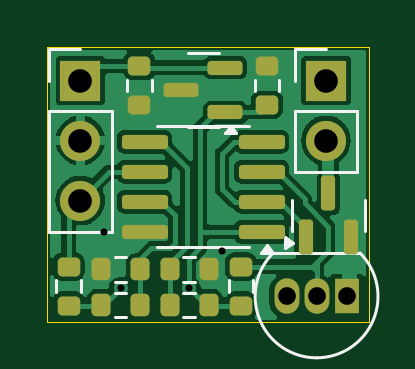
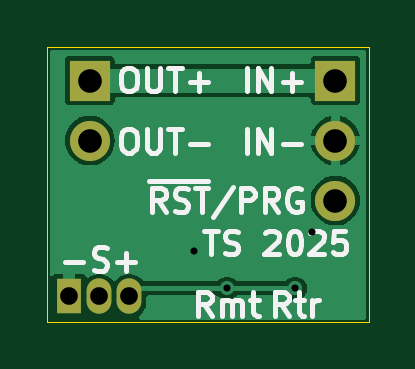
Circuit board: 11 layer files. Board 13.6 x 11.6 mm.
- bottom_copper: universal_fan_ctrl-CuBottom.gbr (13856 bytes)
- top_copper: universal_fan_ctrl-CuTop.gbr (36688 bytes)
- outline: universal_fan_ctrl-EdgeCuts.gbr (616 bytes)
- bottom_mask: universal_fan_ctrl-MaskBottom.gbr (859 bytes)
- top_mask: universal_fan_ctrl-MaskTop.gbr (3130 bytes)
- drill: universal_fan_ctrl-NPTH.drl (265 bytes)
- drill: universal_fan_ctrl-PTH.drl (626 bytes)
- paste: universal_fan_ctrl-PasteBottom.gbr (461 bytes)
- paste: universal_fan_ctrl-PasteTop.gbr (2732 bytes)
- bottom_silk: universal_fan_ctrl-SilkBottom.gbr (15243 bytes)
- top_silk: universal_fan_ctrl-SilkTop.gbr (6181 bytes)

=== bottom_copper: universal_fan_ctrl-CuBottom.gbr (13856 bytes, source omitted) ===
=== top_copper: universal_fan_ctrl-CuTop.gbr (36688 bytes, source omitted) ===
=== outline: universal_fan_ctrl-EdgeCuts.gbr ===
%TF.GenerationSoftware,KiCad,Pcbnew,8.0.6*%
%TF.CreationDate,2025-02-05T22:59:24+01:00*%
%TF.ProjectId,universal_fan_ctrl,756e6976-6572-4736-916c-5f66616e5f63,rev?*%
%TF.SameCoordinates,Original*%
%TF.FileFunction,Profile,NP*%
%FSLAX46Y46*%
G04 Gerber Fmt 4.6, Leading zero omitted, Abs format (unit mm)*
G04 Created by KiCad (PCBNEW 8.0.6) date 2025-02-05 22:59:24*
%MOMM*%
%LPD*%
G01*
G04 APERTURE LIST*
%TA.AperFunction,Profile*%
%ADD10C,0.050000*%
%TD*%
G04 APERTURE END LIST*
D10*
X140000000Y-65000000D02*
X153600000Y-65000000D01*
X153600000Y-76625000D01*
X140000000Y-76625000D01*
X140000000Y-65000000D01*
M02*

=== bottom_mask: universal_fan_ctrl-MaskBottom.gbr ===
%TF.GenerationSoftware,KiCad,Pcbnew,8.0.6*%
%TF.CreationDate,2025-02-05T22:59:24+01:00*%
%TF.ProjectId,universal_fan_ctrl,756e6976-6572-4736-916c-5f66616e5f63,rev?*%
%TF.SameCoordinates,Original*%
%TF.FileFunction,Soldermask,Bot*%
%TF.FilePolarity,Negative*%
%FSLAX46Y46*%
G04 Gerber Fmt 4.6, Leading zero omitted, Abs format (unit mm)*
G04 Created by KiCad (PCBNEW 8.0.6) date 2025-02-05 22:59:24*
%MOMM*%
%LPD*%
G01*
G04 APERTURE LIST*
%ADD10R,1.700000X1.700000*%
%ADD11O,1.700000X1.700000*%
%ADD12R,1.050000X1.500000*%
%ADD13O,1.050000X1.500000*%
G04 APERTURE END LIST*
D10*
%TO.C,J1*%
X141400000Y-66400000D03*
D11*
X141400000Y-68940000D03*
X141400000Y-71479999D03*
%TD*%
D12*
%TO.C,U3*%
X152670001Y-75540001D03*
D13*
X151400000Y-75540001D03*
X150130001Y-75540001D03*
%TD*%
D10*
%TO.C,J2*%
X151800000Y-66400000D03*
D11*
X151800000Y-68940000D03*
%TD*%
M02*

=== top_mask: universal_fan_ctrl-MaskTop.gbr (3130 bytes, source withheld) ===
=== drill: universal_fan_ctrl-NPTH.drl ===
M48
; DRILL file {KiCad 8.0.6} date 2025-02-05T22:59:24+0100
; FORMAT={-:-/ absolute / inch / decimal}
; #@! TF.CreationDate,2025-02-05T22:59:24+01:00
; #@! TF.GenerationSoftware,Kicad,Pcbnew,8.0.6
; #@! TF.FileFunction,NonPlated,1,2,NPTH
FMAT,2
INCH
%
G90
G05
M30

=== drill: universal_fan_ctrl-PTH.drl ===
M48
; DRILL file {KiCad 8.0.6} date 2025-02-05T22:59:24+0100
; FORMAT={-:-/ absolute / inch / decimal}
; #@! TF.CreationDate,2025-02-05T22:59:24+01:00
; #@! TF.GenerationSoftware,Kicad,Pcbnew,8.0.6
; #@! TF.FileFunction,Plated,1,2,PTH
FMAT,2
INCH
; #@! TA.AperFunction,Plated,PTH,ViaDrill
T1C0.0118
; #@! TA.AperFunction,Plated,PTH,ComponentDrill
T2C0.0295
; #@! TA.AperFunction,Plated,PTH,ComponentDrill
T3C0.0394
%
G90
G05
T1
X5.6063Y-2.8661
X5.6339Y-2.9606
X5.748Y-2.9606
X5.8031Y-2.8976
T2
X5.9106Y-2.974
X5.9606Y-2.974
X6.0106Y-2.974
T3
X5.5669Y-2.6142
X5.5669Y-2.7142
X5.5669Y-2.8142
X5.9764Y-2.6142
X5.9764Y-2.7142
M30

=== paste: universal_fan_ctrl-PasteBottom.gbr ===
%TF.GenerationSoftware,KiCad,Pcbnew,8.0.6*%
%TF.CreationDate,2025-02-05T22:59:24+01:00*%
%TF.ProjectId,universal_fan_ctrl,756e6976-6572-4736-916c-5f66616e5f63,rev?*%
%TF.SameCoordinates,Original*%
%TF.FileFunction,Paste,Bot*%
%TF.FilePolarity,Positive*%
%FSLAX46Y46*%
G04 Gerber Fmt 4.6, Leading zero omitted, Abs format (unit mm)*
G04 Created by KiCad (PCBNEW 8.0.6) date 2025-02-05 22:59:24*
%MOMM*%
%LPD*%
G01*
G04 APERTURE LIST*
G04 APERTURE END LIST*
M02*

=== paste: universal_fan_ctrl-PasteTop.gbr (2732 bytes, source withheld) ===
=== bottom_silk: universal_fan_ctrl-SilkBottom.gbr (15243 bytes, source omitted) ===
=== top_silk: universal_fan_ctrl-SilkTop.gbr ===
%TF.GenerationSoftware,KiCad,Pcbnew,8.0.6*%
%TF.CreationDate,2025-02-05T22:59:24+01:00*%
%TF.ProjectId,universal_fan_ctrl,756e6976-6572-4736-916c-5f66616e5f63,rev?*%
%TF.SameCoordinates,Original*%
%TF.FileFunction,Legend,Top*%
%TF.FilePolarity,Positive*%
%FSLAX46Y46*%
G04 Gerber Fmt 4.6, Leading zero omitted, Abs format (unit mm)*
G04 Created by KiCad (PCBNEW 8.0.6) date 2025-02-05 22:59:24*
%MOMM*%
%LPD*%
G01*
G04 APERTURE LIST*
G04 Aperture macros list*
%AMRoundRect*
0 Rectangle with rounded corners*
0 $1 Rounding radius*
0 $2 $3 $4 $5 $6 $7 $8 $9 X,Y pos of 4 corners*
0 Add a 4 corners polygon primitive as box body*
4,1,4,$2,$3,$4,$5,$6,$7,$8,$9,$2,$3,0*
0 Add four circle primitives for the rounded corners*
1,1,$1+$1,$2,$3*
1,1,$1+$1,$4,$5*
1,1,$1+$1,$6,$7*
1,1,$1+$1,$8,$9*
0 Add four rect primitives between the rounded corners*
20,1,$1+$1,$2,$3,$4,$5,0*
20,1,$1+$1,$4,$5,$6,$7,0*
20,1,$1+$1,$6,$7,$8,$9,0*
20,1,$1+$1,$8,$9,$2,$3,0*%
G04 Aperture macros list end*
%ADD10C,0.120000*%
%ADD11RoundRect,0.150000X0.587500X0.150000X-0.587500X0.150000X-0.587500X-0.150000X0.587500X-0.150000X0*%
%ADD12RoundRect,0.200000X-0.275000X0.200000X-0.275000X-0.200000X0.275000X-0.200000X0.275000X0.200000X0*%
%ADD13R,1.700000X1.700000*%
%ADD14O,1.700000X1.700000*%
%ADD15R,1.050000X1.500000*%
%ADD16O,1.050000X1.500000*%
%ADD17RoundRect,0.150000X0.150000X-0.587500X0.150000X0.587500X-0.150000X0.587500X-0.150000X-0.587500X0*%
%ADD18RoundRect,0.200000X0.200000X0.275000X-0.200000X0.275000X-0.200000X-0.275000X0.200000X-0.275000X0*%
%ADD19RoundRect,0.200000X-0.200000X-0.275000X0.200000X-0.275000X0.200000X0.275000X-0.200000X0.275000X0*%
%ADD20RoundRect,0.200000X0.275000X-0.200000X0.275000X0.200000X-0.275000X0.200000X-0.275000X-0.200000X0*%
%ADD21RoundRect,0.150000X0.825000X0.150000X-0.825000X0.150000X-0.825000X-0.150000X0.825000X-0.150000X0*%
G04 APERTURE END LIST*
D10*
%TO.C,U1*%
X146600000Y-65239999D02*
X145950000Y-65240000D01*
X146600000Y-65239999D02*
X147250000Y-65240000D01*
X146600000Y-68360001D02*
X145950000Y-68360000D01*
X146600000Y-68360001D02*
X147250000Y-68360000D01*
X148002500Y-68640000D02*
X147522500Y-68639999D01*
X147762500Y-68310000D01*
X148002500Y-68640000D01*
G36*
X148002500Y-68640000D02*
G01*
X147522500Y-68639999D01*
X147762500Y-68310000D01*
X148002500Y-68640000D01*
G37*
%TO.C,C1*%
X143377500Y-66362742D02*
X143377500Y-66837258D01*
X144422500Y-66362742D02*
X144422500Y-66837258D01*
%TO.C,J1*%
X140070000Y-65070000D02*
X141400000Y-65070000D01*
X140070000Y-66400000D02*
X140070000Y-65070000D01*
X140070000Y-67670001D02*
X140070000Y-72809999D01*
X140070000Y-67670001D02*
X142730000Y-67670001D01*
X140070000Y-72809999D02*
X142730000Y-72809999D01*
X142730000Y-67670001D02*
X142730000Y-72809999D01*
%TO.C,U3*%
X153200001Y-73690001D02*
X149600001Y-73690001D01*
X151400001Y-78140001D02*
G75*
G02*
X149561523Y-73701523I0J2600000D01*
G01*
X153238479Y-73701523D02*
G75*
G02*
X151400001Y-78140002I-1838478J-1838478D01*
G01*
%TO.C,Q1*%
X150339999Y-72100000D02*
X150340000Y-71450000D01*
X150339999Y-72100000D02*
X150340000Y-72750000D01*
X153460001Y-72100000D02*
X153460000Y-71450000D01*
X153460001Y-72100000D02*
X153460000Y-72750000D01*
X150390000Y-73262500D02*
X150060000Y-73502500D01*
X150060001Y-73022500D01*
X150390000Y-73262500D01*
G36*
X150390000Y-73262500D02*
G01*
X150060000Y-73502500D01*
X150060001Y-73022500D01*
X150390000Y-73262500D01*
G37*
%TO.C,R1*%
X140377501Y-74862742D02*
X140377501Y-75337258D01*
X141422501Y-74862742D02*
X141422501Y-75337258D01*
%TO.C,R5*%
X147677500Y-74862742D02*
X147677500Y-75337258D01*
X148722500Y-74862742D02*
X148722500Y-75337258D01*
%TO.C,Rtr1*%
X143337258Y-75377500D02*
X142862742Y-75377500D01*
X143337258Y-76422500D02*
X142862742Y-76422500D01*
%TO.C,R4*%
X142862742Y-73877500D02*
X143337258Y-73877500D01*
X142862742Y-74922500D02*
X143337258Y-74922500D01*
%TO.C,R3*%
X146237258Y-73877500D02*
X145762742Y-73877500D01*
X146237258Y-74922500D02*
X145762742Y-74922500D01*
%TO.C,Rmt1*%
X145762742Y-75377500D02*
X146237258Y-75377500D01*
X145762742Y-76422500D02*
X146237258Y-76422500D01*
%TO.C,J2*%
X150470000Y-65070000D02*
X151800000Y-65070000D01*
X150470000Y-66400000D02*
X150470000Y-65070000D01*
X150470000Y-67670001D02*
X150470000Y-70270000D01*
X150470000Y-67670001D02*
X153130000Y-67670001D01*
X150470000Y-70270000D02*
X153130000Y-70270000D01*
X153130000Y-67670001D02*
X153130000Y-70270000D01*
%TO.C,C2*%
X148777500Y-66837258D02*
X148777500Y-66362742D01*
X149822500Y-66837258D02*
X149822500Y-66362742D01*
%TO.C,U2*%
X146600000Y-68340001D02*
X144650000Y-68340000D01*
X146600000Y-68340001D02*
X148550000Y-68340000D01*
X146600000Y-73459999D02*
X144650000Y-73460000D01*
X146600000Y-73459999D02*
X148550000Y-73460000D01*
X149539999Y-73695000D02*
X149060000Y-73695000D01*
X149300000Y-73365000D01*
X149539999Y-73695000D01*
G36*
X149539999Y-73695000D02*
G01*
X149060000Y-73695000D01*
X149300000Y-73365000D01*
X149539999Y-73695000D01*
G37*
%TD*%
%LPC*%
D11*
%TO.C,U1*%
X147537500Y-67750000D03*
X147537500Y-65850000D03*
X145662499Y-66800000D03*
%TD*%
D12*
%TO.C,C1*%
X143900000Y-65775000D03*
X143900000Y-67425000D03*
%TD*%
D13*
%TO.C,J1*%
X141400000Y-66400000D03*
D14*
X141400000Y-68940000D03*
X141400000Y-71479999D03*
%TD*%
D15*
%TO.C,U3*%
X152670001Y-75540001D03*
D16*
X151400000Y-75540001D03*
X150130001Y-75540001D03*
%TD*%
D17*
%TO.C,Q1*%
X150950000Y-73037500D03*
X152850000Y-73037500D03*
X151900000Y-71162499D03*
%TD*%
D12*
%TO.C,R1*%
X140900001Y-74275000D03*
X140900001Y-75925000D03*
%TD*%
%TO.C,R5*%
X148200000Y-74275000D03*
X148200000Y-75925000D03*
%TD*%
D18*
%TO.C,Rtr1*%
X143925000Y-75900000D03*
X142275000Y-75900000D03*
%TD*%
D19*
%TO.C,R4*%
X142275000Y-74400000D03*
X143925000Y-74400000D03*
%TD*%
D18*
%TO.C,R3*%
X146825000Y-74400000D03*
X145175000Y-74400000D03*
%TD*%
D19*
%TO.C,Rmt1*%
X145175000Y-75900000D03*
X146825000Y-75900000D03*
%TD*%
D13*
%TO.C,J2*%
X151800000Y-66400000D03*
D14*
X151800000Y-68940000D03*
%TD*%
D20*
%TO.C,C2*%
X149300000Y-67425000D03*
X149300000Y-65775000D03*
%TD*%
D21*
%TO.C,U2*%
X149075000Y-72805000D03*
X149075000Y-71535000D03*
X149075000Y-70265000D03*
X149075000Y-68995000D03*
X144125000Y-68995000D03*
X144125000Y-70265000D03*
X144125000Y-71535000D03*
X144125000Y-72805000D03*
%TD*%
%LPD*%
M02*
